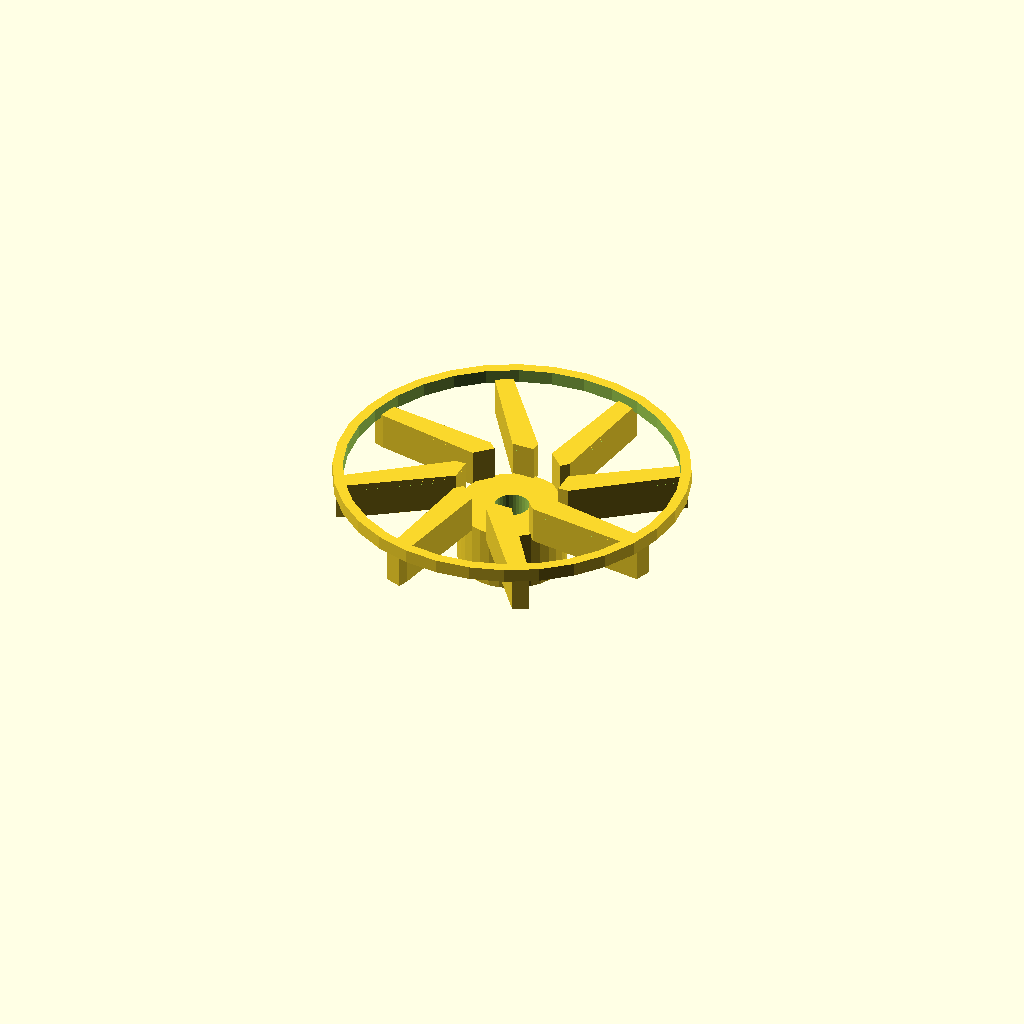
Cell 1: the model at its default parameters.
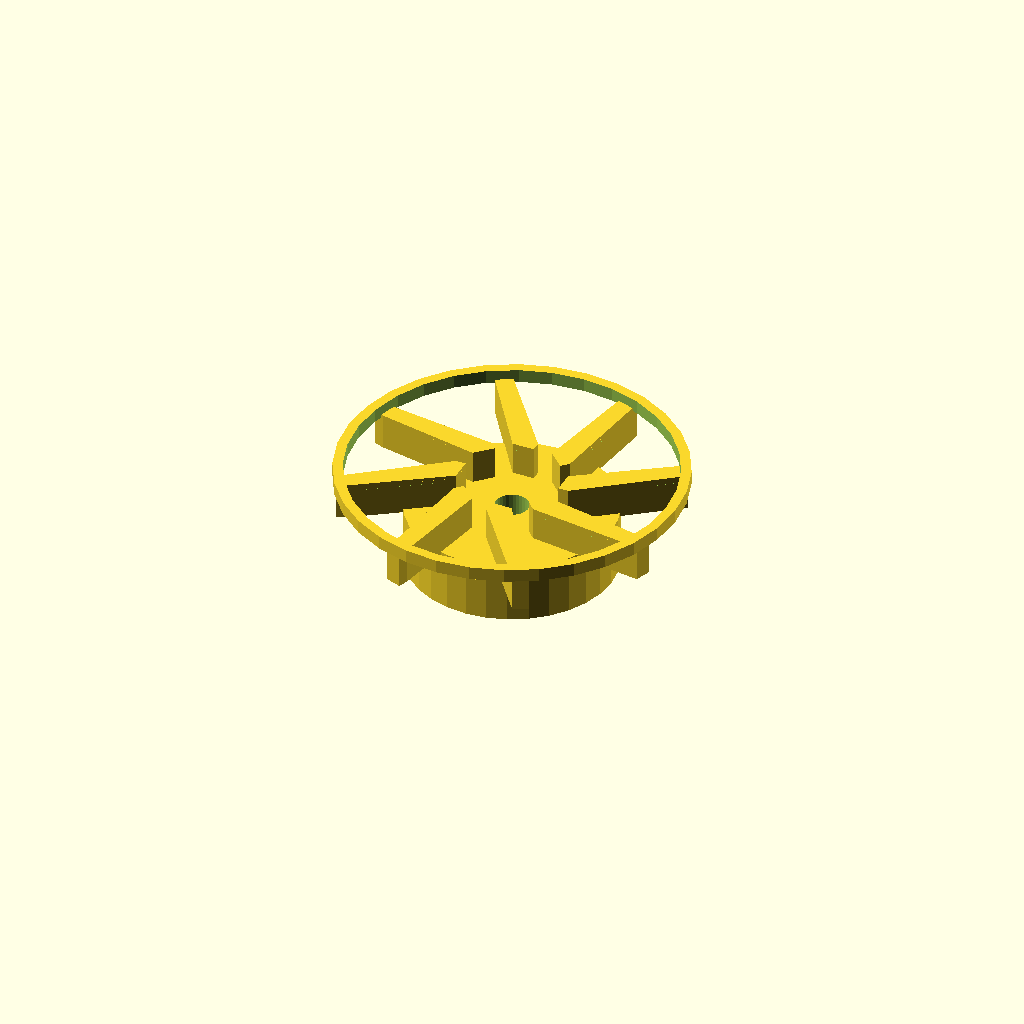
Cell 2: the same model with hub_d = 62.
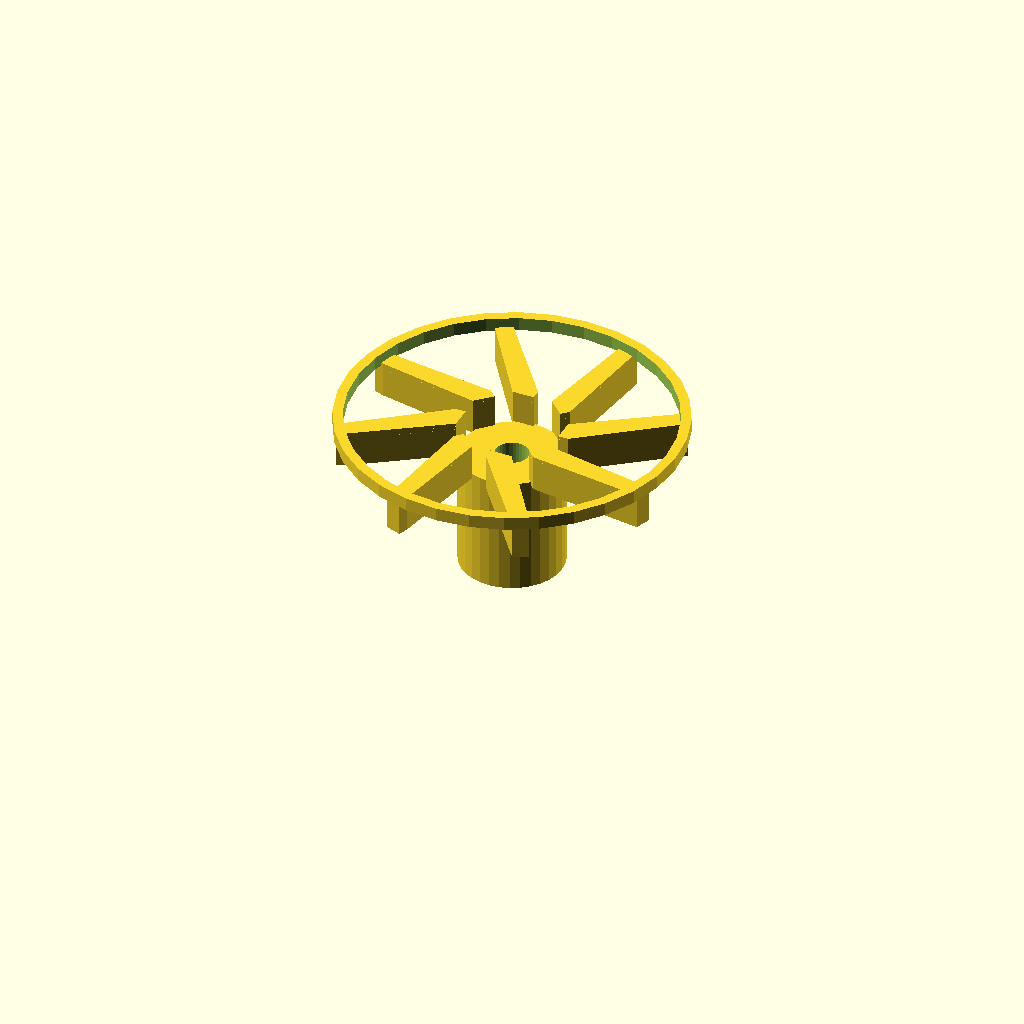
Cell 3: the same model with hub_h = 36.
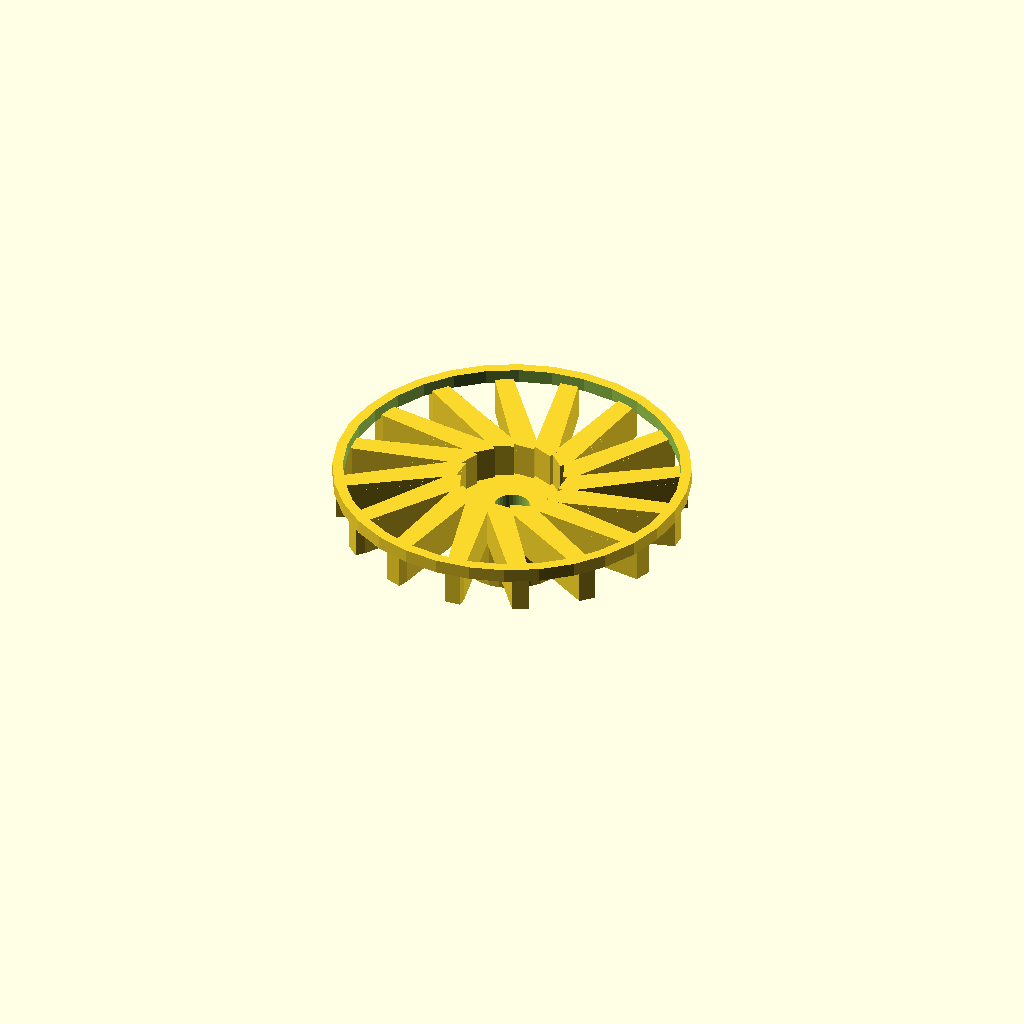
Cell 4 — blades set to 16, the other parameters unchanged.
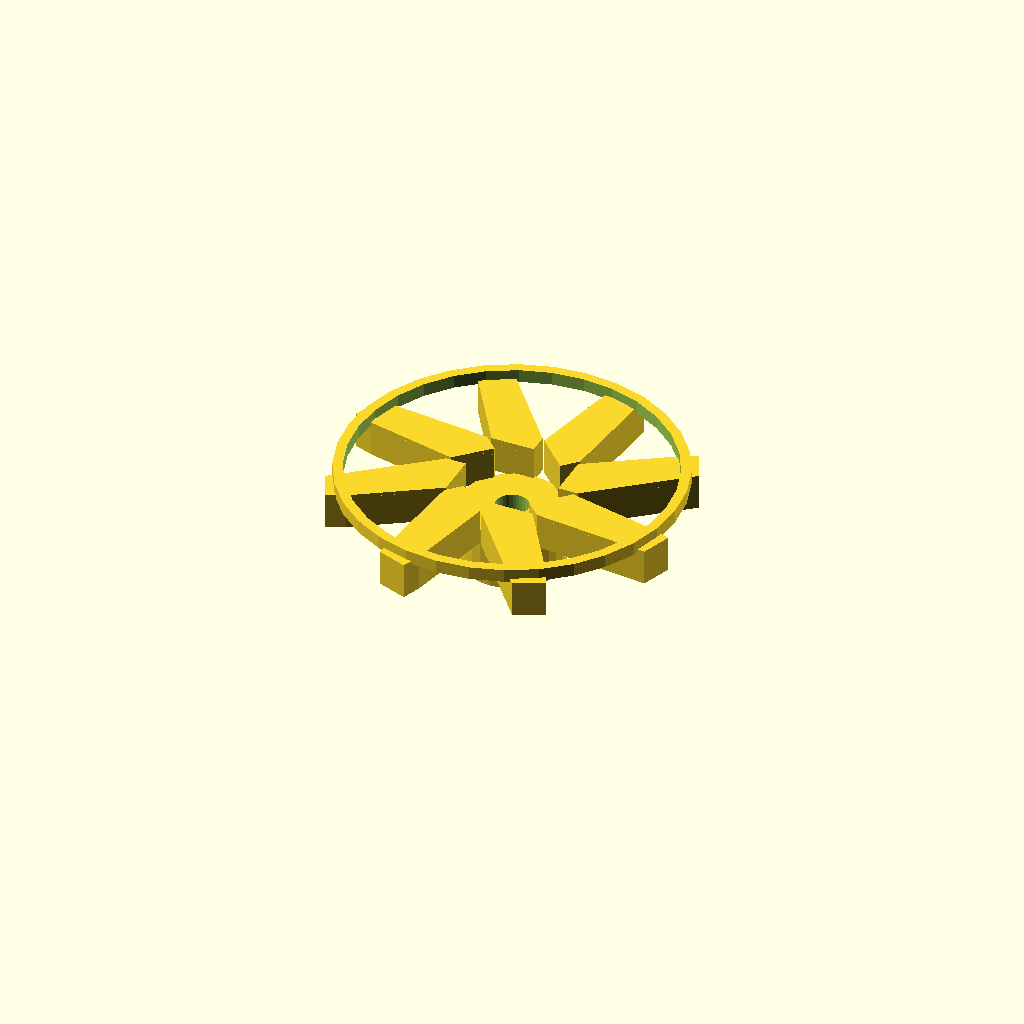
Cell 5: blade_t = 6 (everything else at default).
One fixed orthographic camera (rotation 55°, 0°, 25°; colour scheme Cornfield) for every cell.
OpenSCAD source file optional_data/data/gen2/impellers/part_0056.scad:
$fn = 32;

// ----------------------------------------------------------------------
// Impeller: 100 mm, 8 blades, 31 mm tall
// ----------------------------------------------------------------------

// --- parameters (mm) ---
hub_d = 31;               // hub diameter
hub_h = 18;               // hub height
imp_d = 100;              // outer diameter over the blades
blades = 8;               // number of blades
blade_t = 3;              // blade thickness
blade_h = 10;             // blade height
blade_in_r = 14.5;        // blade root radius
blade_out_r = 47;         // blade tip radius
sweep = 25;               // blade sweep, degrees
bore_d = 10;              // shaft bore
shroud_h = 3;             // shroud ring thickness
shroud_d = 102;           // shroud outside diameter

module hub() {
  cylinder(h = hub_h, d = hub_d);
}

module blade() {
  /* blade swept between two boxes: hull of the root and the tip section */
  hull() {
    translate([blade_in_r, 0, hub_h - 1])
      cube([blade_t, blade_t * 2.2, blade_h + 1], center = false);
    rotate([0, 0, sweep])
      translate([blade_out_r, 0, hub_h - 1])
        cube([blade_t, blade_t * 1.6, blade_h + 1], center = false);
  }
}

module blades() {
  for (i = [0 : blades - 1])
    rotate([0, 0, i * 360 / blades]) blade();
}

module shroud() {
  translate([0, 0, hub_h + blade_h - 1])
    difference() {
      cylinder(h = shroud_h + 1, d = shroud_d);
      translate([0, 0, -1]) cylinder(h = shroud_h + 3, d = shroud_d - 2 * 3);
    }
}

difference() {
  union() {
    hub();
    blades();
    shroud();
  }
  translate([0, 0, -1]) cylinder(h = hub_h + blade_h + shroud_h + 3, d = bore_d);
}
Customizer parameters (derived from the source; name, type, default, range or options):
hub_d: number, default 31
hub_h: number, default 18
imp_d: number, default 100
blades: number, default 8
blade_t: number, default 3
blade_h: number, default 10
blade_in_r: number, default 14.5
blade_out_r: number, default 47
sweep: number, default 25
bore_d: number, default 10
shroud_h: number, default 3
shroud_d: number, default 102
